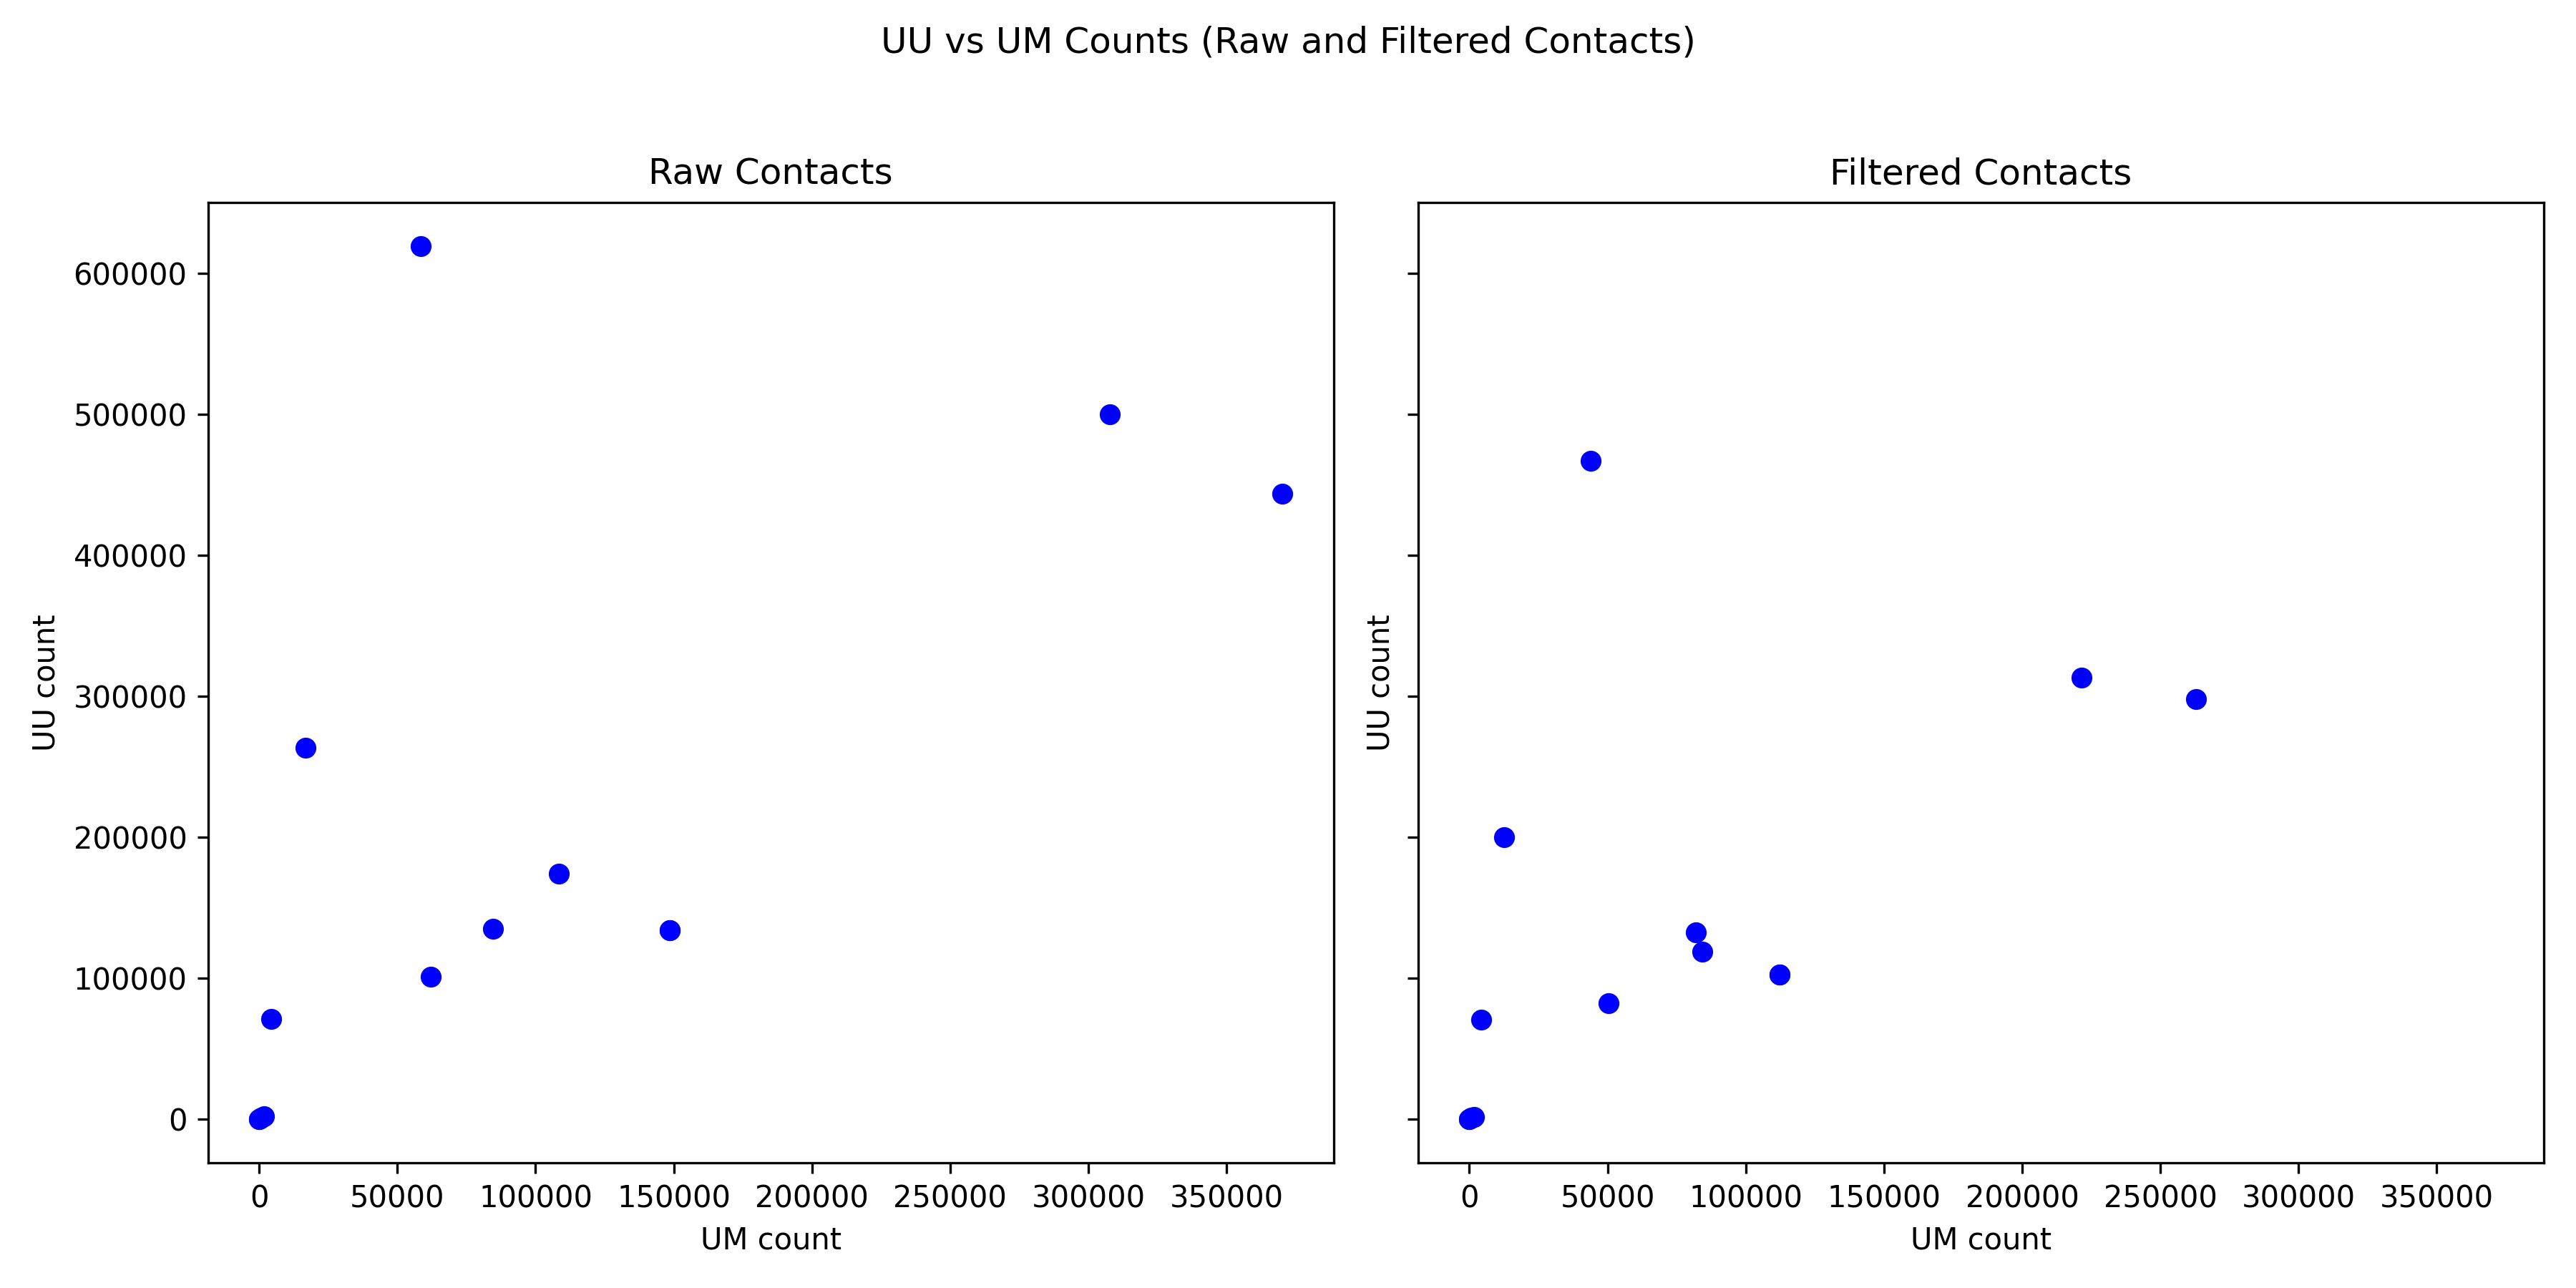

The Python source for this figure:
#!/usr/bin/env python3
import os
import pandas as pd
import matplotlib.pyplot as plt

def classify_file(filename):
    """
    Classify file as 'raw', 'filtered', or 'skip' based on naming rules.
    """
    name = filename.lower()

    # Skip metadata, 'Other', and filtered_out files
    if any(s in name for s in ["filteredcigar_stat", "filtered_out", "other"]):
        return "skip"

    # Filtered data
    if "filteredfiltered" in name:
        return "filtered"

    # Raw data
    if "dna_output" in name and "filtered" not in name:
        return "raw"

    return "skip"  # default safety

def get_color(filename):
    """Return bright color based on 'Other' or 'Unique' in filename."""
    name = filename.lower()
    if "unique" in name:
        return "blue"
    else:
        return "orange"  # bright fallback

def count_pairtypes(filepath):
    """Count UU and UM in ATA_pairtype or pairtype column."""
    try:
        # Read header to find column name
        with open(filepath, "r", encoding="utf-8") as f:
            header_line = f.readline().strip()
        headers = header_line.split("\t")

        col_name = None
        for candidate in ["ATA_pairtype", "pairtype"]:
            if candidate in headers:
                col_name = candidate
                break

        if col_name is None:
            print(f"Warning: No valid pairtype column found in {filepath}")
            return 0, 0

        df = pd.read_csv(filepath, sep="\t", usecols=[col_name], dtype=str)
        counts = df[col_name].value_counts()
        uu_count = counts.get("UU", 0)
        um_count = counts.get("UM", 0)
        return uu_count, um_count

    except Exception as e:
        print(f"Skipping {filepath}: {e}")
        return 0, 0

def main():
    files = [f for f in os.listdir(".") if f.endswith(".tab.rc")]
    if not files:
        print("No .tab.rc files found in the current directory.")
        return

    data = {"raw": [], "filtered": []}
    summary_records = []

    for file in files:
        file_type = classify_file(file)
        if file_type == "skip":
            continue

        uu_count, um_count = count_pairtypes(file)
        color = get_color(file)
        data[file_type].append((file, uu_count, um_count, color))
        summary_records.append({
            "filename": file,
            "file_type": file_type,
            "UU_count": uu_count,
            "UM_count": um_count,
            "color": color
        })

    # Sort summary by UU count (descending)
    summary_df = pd.DataFrame(summary_records)
    if not summary_df.empty:
        summary_df.sort_values(by="UU_count", ascending=False, inplace=True)
        summary_df.to_csv("UU_vs_UM_summary.tsv", sep="\t", index=False)
        print("Saved summary to: UU_vs_UM_summary.tsv")
    else:
        print("No valid data found to summarize.")

    # Create a figure with two subplots (shared axes)
    fig, axes = plt.subplots(1, 2, figsize=(12, 6), sharex=True, sharey=True)
    fig.suptitle("UU vs UM Counts (Raw and Filtered Contacts)")

    # Plot RAW contacts
    ax = axes[0]
    for _, uu, um, color in data["raw"]:
        ax.scatter(um, uu, color=color)
    ax.set_xlabel("UM count")
    ax.set_ylabel("UU count")
    ax.set_title("Raw Contacts")

    # Plot FILTERED contacts
    ax = axes[1]
    for _, uu, um, color in data["filtered"]:
        ax.scatter(um, uu, color=color)
    ax.set_xlabel("UM count")
    ax.set_ylabel("UU count")
    ax.set_title("Filtered Contacts")

    plt.tight_layout(rect=[0, 0, 1, 0.96])
    output_file = "UU_vs_UM_raw_and_filtered.png"
    plt.savefig(output_file, dpi=300)
    print(f"Saved plot as: {output_file}")

if __name__ == "__main__":
    main()

